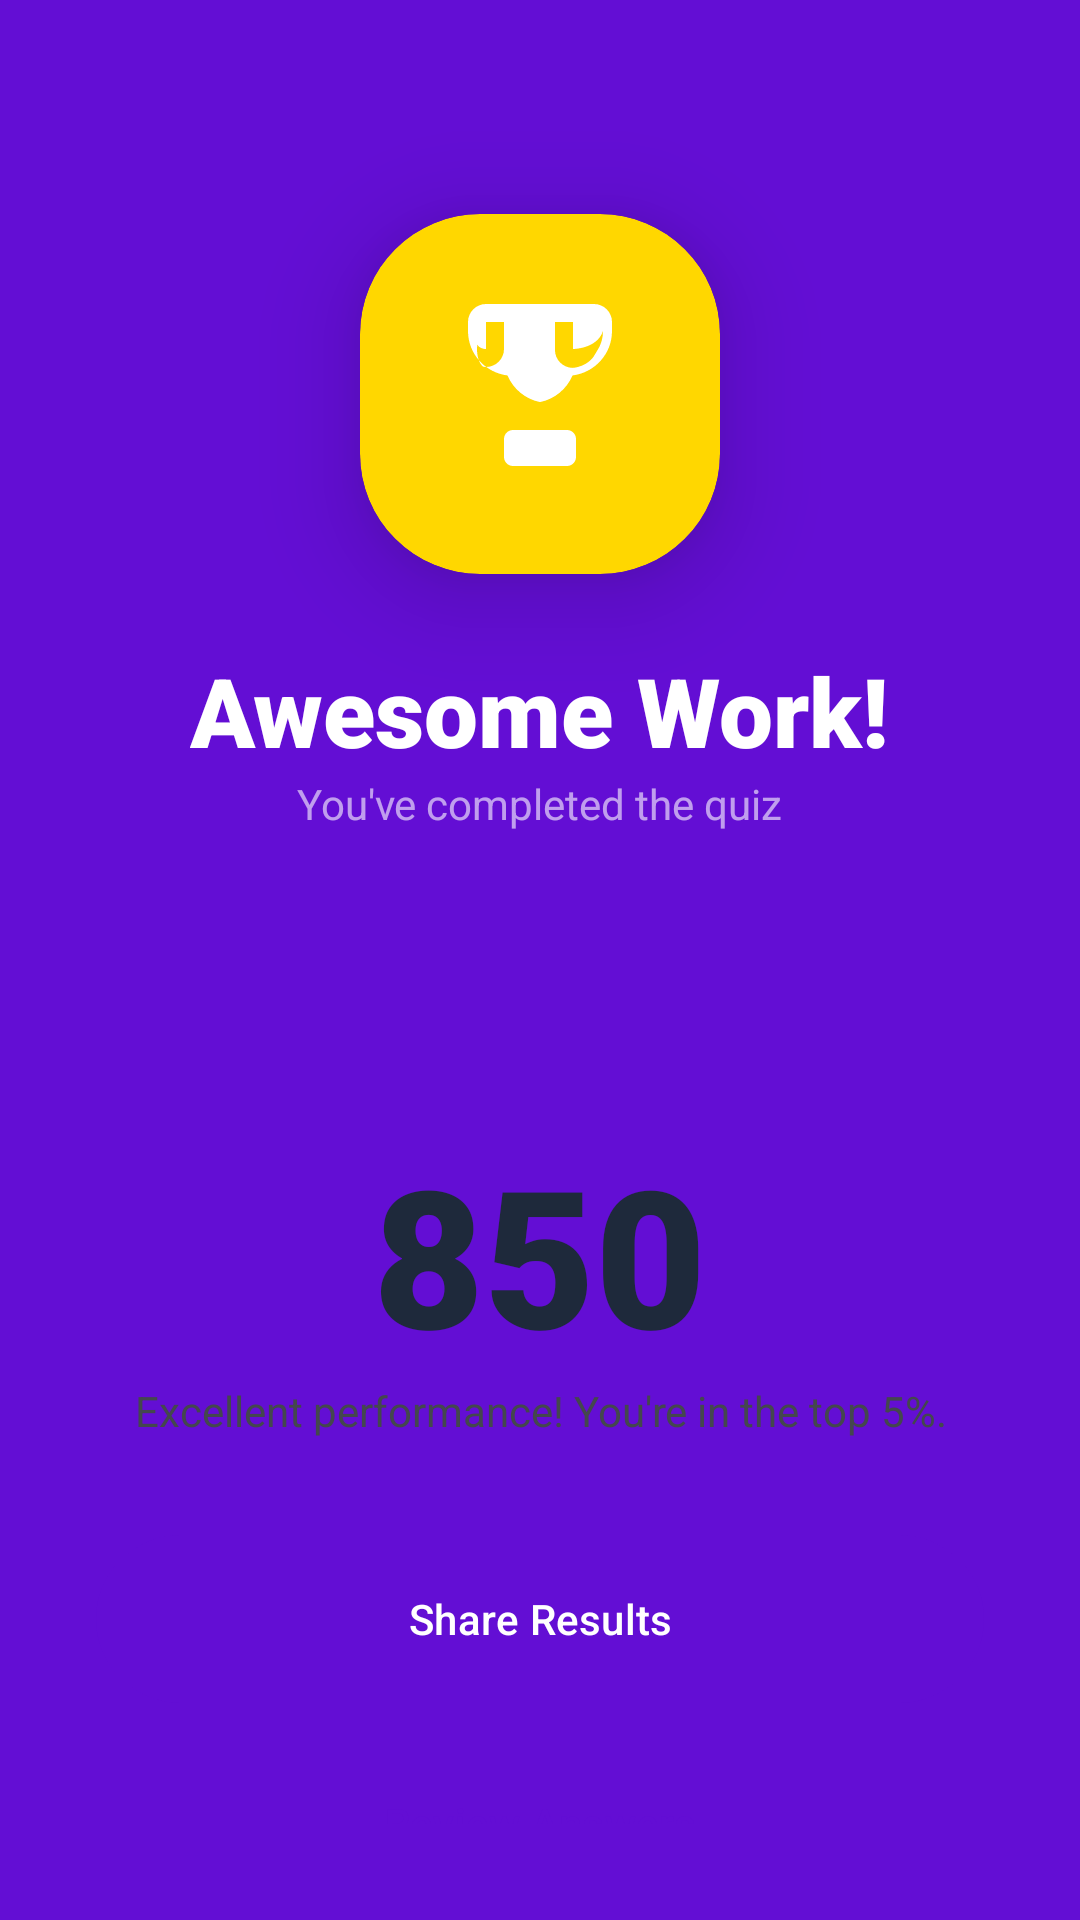

This screen was rendered from an Android layout file. Write that file and the resources it references.
<!-- AndroidManifest.xml: application theme Theme.EduQuiz -->
<!-- res/layout/activity_result.xml -->
<?xml version="1.0" encoding="utf-8"?>
<LinearLayout xmlns:android="http://schemas.android.com/apk/res/android"
    xmlns:app="http://schemas.android.com/apk/res-auto"
    android:layout_width="match_parent"
    android:layout_height="match_parent"
    android:orientation="vertical"
    android:background="@color/primary">

    
    <LinearLayout
        android:layout_width="match_parent"
        android:layout_height="0dp"
        android:layout_weight="1.2"
        android:gravity="center"
        android:orientation="vertical"
        android:padding="32dp">
        
        <com.google.android.material.card.MaterialCardView
            android:layout_width="120dp"
            android:layout_height="120dp"
            app:cardCornerRadius="40dp"
            app:cardElevation="20dp"
            app:cardBackgroundColor="@color/accent_gold"
            app:strokeWidth="0dp"
            android:layout_marginBottom="24dp">
            <ImageView
                android:layout_width="match_parent"
                android:layout_height="match_parent"
                android:padding="24dp"
                android:src="@drawable/ic_trophy"
                app:tint="@color/on_primary" />
        </com.google.android.material.card.MaterialCardView>

        <TextView
            android:layout_width="wrap_content"
            android:layout_height="wrap_content"
            android:text="Awesome Work!"
            android:textSize="32sp"
            android:fontFamily="sans-serif-black"
            android:textColor="@color/white" />

        <TextView
            android:layout_width="wrap_content"
            android:layout_height="wrap_content"
            android:text="You've completed the quiz"
            android:textSize="14sp"
            android:textColor="@color/white_60" />
    </LinearLayout>

    
    <LinearLayout
        android:layout_width="match_parent"
        android:layout_height="0dp"
        android:layout_weight="1"
        android:background="@drawable/bg_form_container"
        android:elevation="12dp"
        android:gravity="center"
        android:padding="32dp"
        android:orientation="vertical">

        <TextView
            android:layout_width="wrap_content"
            android:layout_height="wrap_content"
            android:text="YOUR TOTAL SCORE"
            android:textSize="10sp"
            android:textStyle="bold"
            android:letterSpacing="0.2"
            android:textColor="@color/primary"
            android:layout_marginBottom="8dp" />

        <TextView
            android:id="@+id/scoreText"
            android:layout_width="wrap_content"
            android:layout_height="wrap_content"
            android:text="850"
            android:textSize="64sp"
            android:fontFamily="sans-serif-black"
            android:textColor="@color/on_background" />

        <TextView
            android:id="@+id/feedbackText"
            android:layout_width="wrap_content"
            android:layout_height="wrap_content"
            android:text="Excellent performance! You're in the top 5%."
            android:textSize="14sp"
            android:textColor="@color/on_surface_variant"
            android:gravity="center"
            android:layout_marginBottom="32dp" />

        <com.google.android.material.button.MaterialButton
            android:id="@+id/backHomeButton"
            android:layout_width="match_parent"
            android:layout_height="56dp"
            android:text="Share Results"
            style="@style/EduQuizButtonPrimary"
            android:layout_marginBottom="12dp" />
            
        <com.google.android.material.button.MaterialButton
            android:layout_width="match_parent"
            android:layout_height="56dp"
            android:text="Review Answers"
            style="@style/Widget.Material3.Button.TextButton"
            android:textColor="@color/primary" />

    </LinearLayout>
</LinearLayout>
<!-- resources referenced by this layout -->
<resources>
  <color name="accent_gold">#FFD700</color>
  <color name="on_background">#1e293b</color>
  <color name="on_primary">#FFFFFF</color>
  <color name="on_surface_variant">#44474E</color>
  <color name="primary">#630ed4</color>
  <color name="white">#FFFFFF</color>
  <color name="white_60">#99FFFFFF</color>
  <!-- drawable ic_trophy (drawable) -->
  <vector xmlns:android="http://schemas.android.com/apk/res/android"
      android:width="24dp"
      android:height="24dp"
      android:viewportWidth="24"
      android:viewportHeight="24">
      <path
          android:fillColor="#FF000000"
          android:pathData="M18,2H6c-1.1,0 -2,0.9 -2,2v1c0,2.55 1.92,4.63 4.39,4.94c0.63,1.5 1.98,2.63 3.61,2.96V16H9c-0.55,0 -1,0.45 -1,1v2c0,0.55 0.45,1 1,1h6c0.55,0 1,-0.45 1,-1v-2c0,-0.55 -0.45,-1 -1,-1h-3v-3.1c1.63,-0.33 2.98,-1.46 3.61,-2.96C18.08,9.63 20,7.55 20,5V4c0,-1.1 -0.9,-2 -2,-2zM6,7V4h2v3c0,1.1 -0.9,2 -2,2c-0.12,0 -0.23,-0.02 -0.34,-0.05C5.23,8.58 5,7.82 5,7c0,-0.17 0.02,-0.33 0.05,-0.5C5.12,6.72 5.5,7 6,7zM19,5c0,0.82 -0.23,1.58 -0.66,2.21c-0.1,0.17 -0.19,0.33 -0.29,0.48C17.77,8.22 17.1,8.74 16.34,8.96C16.12,9.03 15.89,9.08 15.66,9.1c-1.1,0 -2,-0.9 -2,-2V4h2v3C15.66,7 18.34,7 19,5z" />
  </vector>
  <style name="EduQuizButtonPrimary" parent="Widget.Material3.Button">
          <item name="android:insetTop">0dp</item>
          <item name="android:insetBottom">0dp</item>
          <item name="shapeAppearance">@style/ShapeAppearance.Material3.Corner.Full</item>
          <item name="backgroundTint">@color/primary</item>
          <item name="android:fontFamily">sans-serif-medium</item>
      </style>
  <style name="Theme.EduQuiz" parent="Theme.Material3.Light.NoActionBar">
          <item name="colorPrimary">@color/primary</item>
          <item name="colorOnPrimary">@color/on_primary</item>
          <item name="colorPrimaryContainer">@color/primary_container</item>
          <item name="colorOnPrimaryContainer">@color/on_primary_container</item>
          <item name="android:windowBackground">@color/white</item>
          <item name="android:statusBarColor">@color/primary</item>
          <item name="colorSurface">@color/surface</item>
          <item name="colorOnSurface">@color/on_surface</item>
          <item name="colorSurfaceVariant">@color/surface_variant</item>
          <item name="colorOnSurfaceVariant">@color/on_surface_variant</item>
          <item name="colorOutlineVariant">@color/outline_variant</item>
  
          <item name="elevationOverlayEnabled">false</item>
      </style>
  <color name="primary_container">#7c3aed</color>
  <color name="on_primary_container">#FFFFFF</color>
  <color name="surface">#FFFFFF</color>
  <color name="on_surface">#121c2a</color>
  <color name="surface_variant">#FFFFFF</color>
  <color name="outline_variant">#E2E1E9</color>
</resources>
